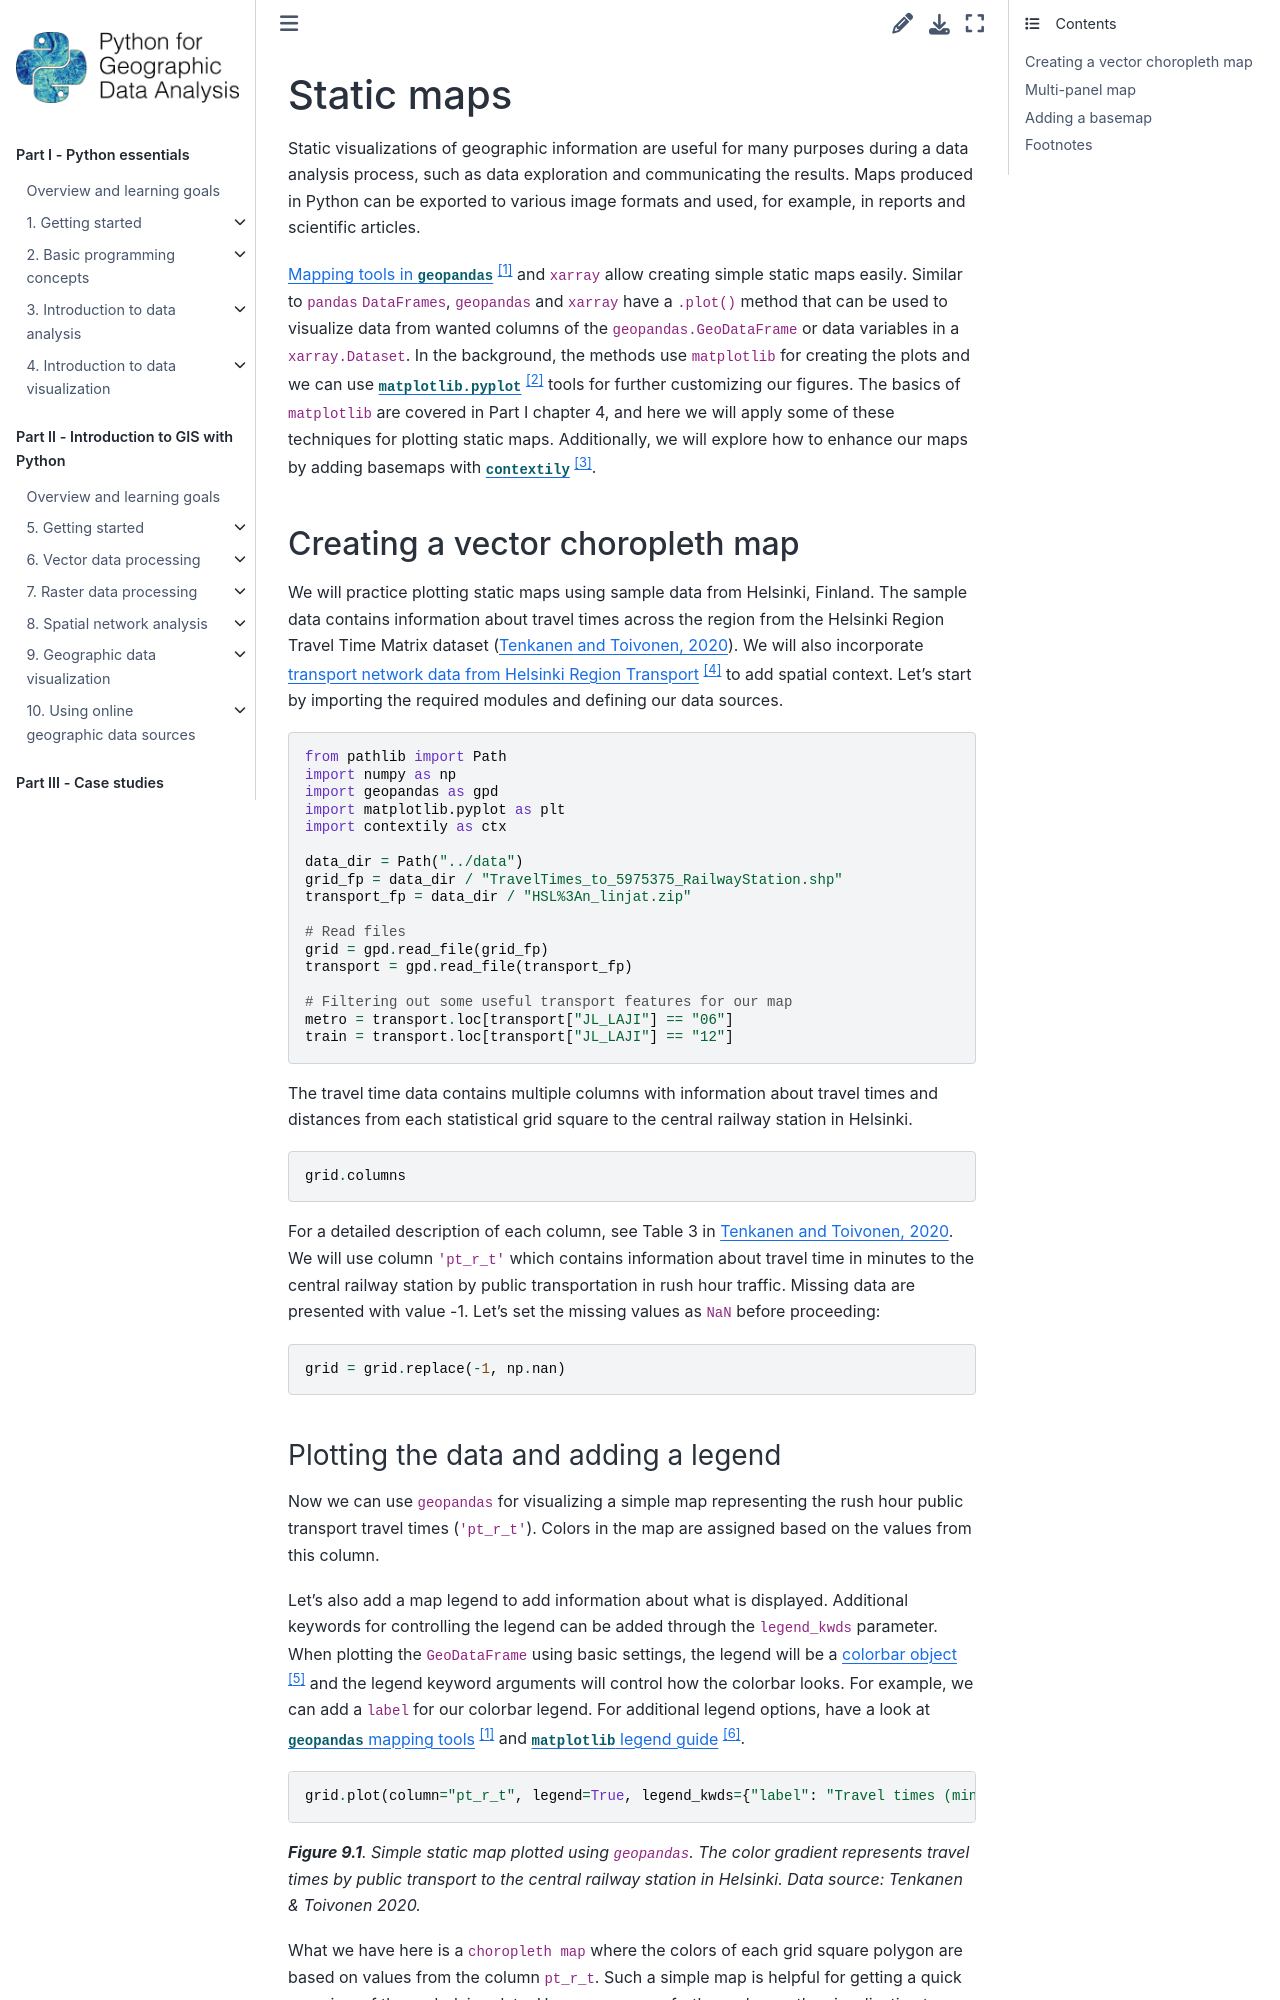

repository: Python-GIS-book/site · page: part2/chapter-09/md/01-static-maps.html · generator: sphinx

---
jupyter:
  jupytext:
    text_representation:
      extension: .md
      format_name: markdown
      format_version: '1.3'
      jupytext_version: 1.16.7
  kernelspec:
    display_name: Python 3 (ipykernel)
    language: python
    name: python3
---

# Static maps


Static visualizations of geographic information are useful for many purposes during a data analysis process, such as data exploration and communicating the results. Maps produced in Python can be exported to various image formats and used, for example, in reports and scientific articles. 

[Mapping tools in `geopandas`](https://geopandas.org/en/stable/docs/user_guide/mapping.html) [^geopandas_mappingtools] and `xarray` allow creating simple static maps easily. Similar to `pandas` `DataFrames`, `geopandas` and `xarray` have a `.plot()` method that can be used to visualize data from wanted columns of the `geopandas.GeoDataFrame` or data variables in a `xarray.Dataset`. In the background, the methods use `matplotlib` for creating the plots and we can use [`matplotlib.pyplot`](https://matplotlib.org/3.5.3/api/_as_gen/matplotlib.pyplot.html) [^matplotlib_pyplot] tools for further customizing our figures. The basics of `matplotlib` are covered in Part I chapter 4, and here we will apply some of these techniques for plotting static maps. Additionally, we will explore how to enhance our maps by adding basemaps with [`contextily`](https://github.com/darribas/contextily) [^contextily].


## Creating a vector choropleth map

We will practice plotting static maps using sample data from Helsinki, Finland. The sample data contains information about travel times across the region from the Helsinki Region Travel Time Matrix dataset ({cite}`Tenkanen2020`). 
We will also incorporate [transport network data from Helsinki Region Transport](https://www.avoindata.fi/data/en_GB/dataset/hsl-n-linjat) [^HSL_opendata] to add spatial context. Let's start by importing the required modules and defining our data sources.

```python
from pathlib import Path
import numpy as np
import geopandas as gpd
import matplotlib.pyplot as plt
import contextily as ctx

data_dir = Path("../data")
grid_fp = data_dir / "TravelTimes_to_5975375_RailwayStation.shp"
transport_fp = data_dir / "HSL%3An_linjat.zip"

# Read files
grid = gpd.read_file(grid_fp)
transport = gpd.read_file(transport_fp)

# Filtering out some useful transport features for our map
metro = transport.loc[transport["JL_LAJI"] == "06"]
train = transport.loc[transport["JL_LAJI"] == "12"]
```

The travel time data contains multiple columns with information about travel times and distances from each statistical grid square to the central railway station in Helsinki. 

```python
grid.columns
```

For a detailed description of each column, see Table 3 in {cite}`Tenkanen2020`. We will use column `'pt_r_t'` which contains information about travel time in minutes to the central railway station by public transportation in rush hour traffic. Missing data are presented with value -1. Let's set the missing values as `NaN` before proceeding:

```python
grid = grid.replace(-1, np.nan)
```
